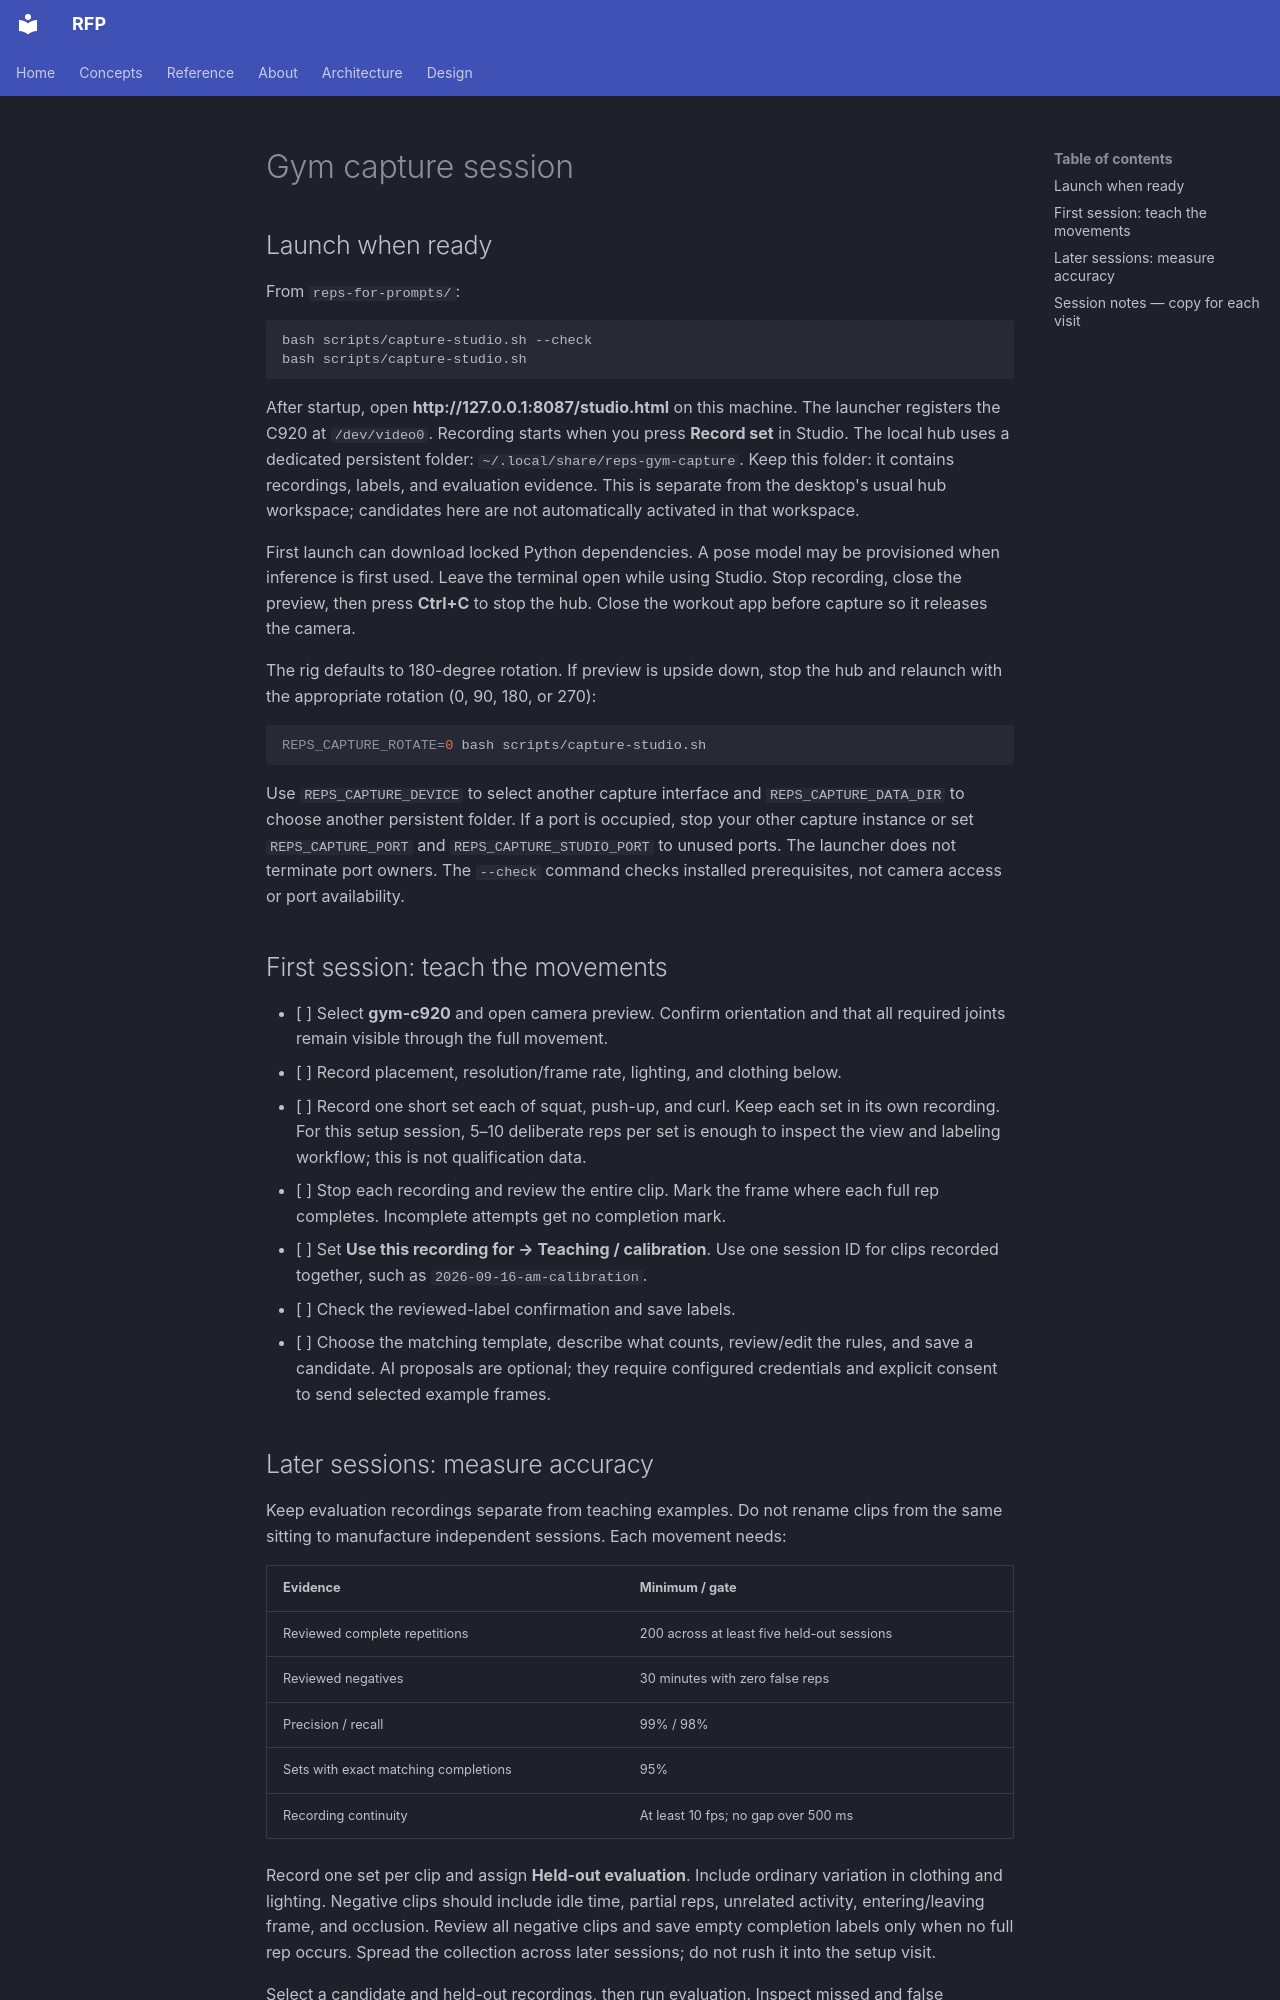

repository: factory-level/reps-for-claude · page: production/capture-session/index.html · generator: mkdocs

# Gym capture session

## Launch when ready

From `reps-for-prompts/`:

```sh
bash scripts/capture-studio.sh --check
bash scripts/capture-studio.sh
```

After startup, open **http://127.0.0.1:8087/studio.html** on this machine.
The launcher registers the C920 at `/dev/video0`. Recording starts when you
press **Record set** in Studio. The local hub uses a dedicated persistent folder:
`~/.local/share/reps-gym-capture`. Keep this folder: it contains recordings,
labels, and evaluation evidence. This is separate from the desktop's usual hub
workspace; candidates here are not automatically activated in that workspace.

First launch can download locked Python dependencies. A pose model may be
provisioned when inference is first used. Leave the terminal open while using
Studio. Stop recording, close the preview, then press **Ctrl+C** to stop the hub.
Close the workout app before capture so it releases the camera.

The rig defaults to 180-degree rotation. If preview is upside down, stop the hub
and relaunch with the appropriate rotation (0, 90, 180, or 270):

```sh
REPS_CAPTURE_ROTATE=0 bash scripts/capture-studio.sh
```

Use `REPS_CAPTURE_DEVICE` to select another capture interface and
`REPS_CAPTURE_DATA_DIR` to choose another persistent folder. If a port is occupied,
stop your other capture instance or set `REPS_CAPTURE_PORT` and
`REPS_CAPTURE_STUDIO_PORT` to unused ports. The launcher does not terminate port
owners. The `--check` command checks installed prerequisites, not camera access
or port availability.

## First session: teach the movements

- [ ] Select **gym-c920** and open camera preview. Confirm orientation and that
  all required joints remain visible through the full movement.
- [ ] Record placement, resolution/frame rate, lighting, and clothing below.
- [ ] Record one short set each of squat, push-up, and curl. Keep each set in its
  own recording. For this setup session, 5–10 deliberate reps per set is enough
  to inspect the view and labeling workflow; this is not qualification data.
- [ ] Stop each recording and review the entire clip. Mark the frame where each
  full rep completes. Incomplete attempts get no completion mark.
- [ ] Set **Use this recording for → Teaching / calibration**. Use one session ID
  for clips recorded together, such as `2026-09-16-am-calibration`.
- [ ] Check the reviewed-label confirmation and save labels.
- [ ] Choose the matching template, describe what counts, review/edit the rules,
  and save a candidate. AI proposals are optional; they require configured
  credentials and explicit consent to send selected example frames.
